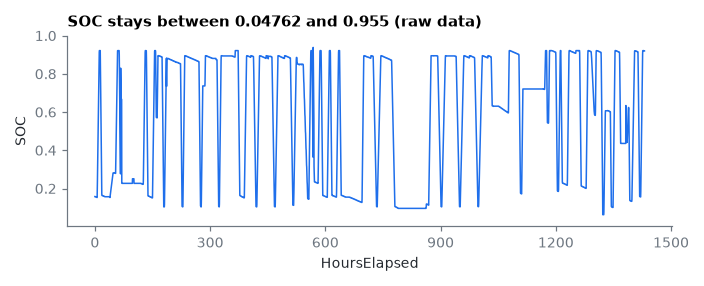

The file beside this chart, header and first rows:
HoursElapsed, SOC
0.0, 0.158
0.3667, 0.158
0.7333, 0.158
1.1, 0.157
1.467, 0.157
1.833, 0.157
2.2, 0.156
2.567, 0.156
2.933, 0.155
3.3, 0.155
3.667, 0.155
4.033, 0.155
4.4, 0.154
4.767, 0.154
5.133, 0.154
5.5, 0.153
5.867, 0.153
6.233, 0.1847
6.6, 0.2381
6.967, 0.2907
7.333, 0.3433
7.7, 0.3956
8.067, 0.448
8.433, 0.5004
8.8, 0.5527
9.167, 0.6049
9.533, 0.657
9.9, 0.7091
10.27, 0.7607
10.63, 0.8128
11.0, 0.8645
11.37, 0.9144
11.73, 0.922
12.1, 0.922
12.47, 0.922
12.83, 0.922
13.2, 0.922
13.57, 0.922
13.93, 0.922
14.3, 0.8664
14.67, 0.7981
15.03, 0.7296
15.4, 0.6606
15.77, 0.5915
16.13, 0.5224
16.5, 0.453
16.87, 0.3834
17.23, 0.3135
17.6, 0.2429
17.97, 0.1717
18.33, 0.164
18.7, 0.163
19.07, 0.163
19.43, 0.163
19.8, 0.163
20.17, 0.162
20.53, 0.162
20.9, 0.162
21.27, 0.162
21.63, 0.162
... 3,843 more rows
